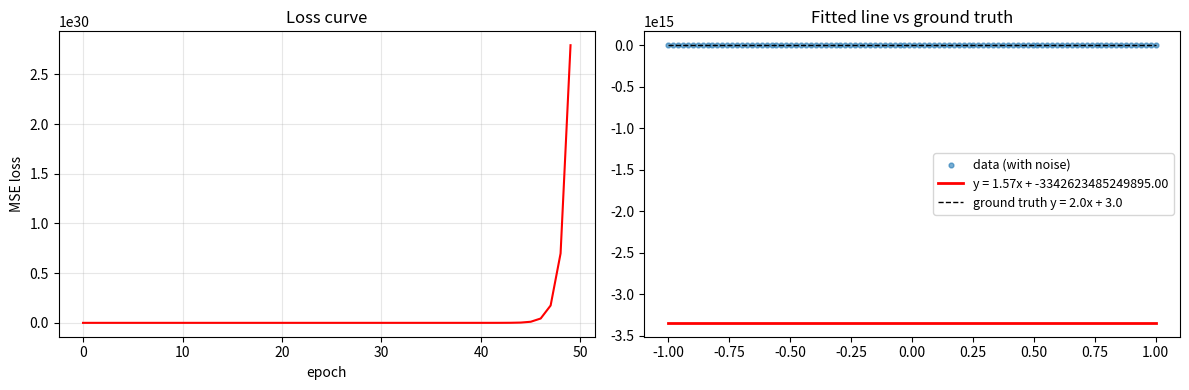

Recreate this plot in Python.
import numpy as np
import matplotlib.pyplot as plt

np.random.seed(42)


TRUE_W = 2.0
TRUE_B = 3.0


x = np.linspace(-1, 1, 100)
noise = np.random.randn(100) * 0.3
y = TRUE_W * x + TRUE_B + noise

w = 0.0
b = 0.0


lr = 1.5
epochs = 50

loss_history = []


for epoch in range(epochs):

    y_pred = w * x + b

    loss = np.mean((y_pred - y) ** 2)
    loss_history.append(loss)

    grad_w = np.mean(2 * (y_pred - y) * x)
    grad_b = np.mean(2 * (y_pred - y))

    w = w -  lr * grad_w
    b = b -  lr * grad_b

    if epoch % 50 == 0 or epoch == epochs - 1:
        print(f'epoch {epoch:3d} | loss {loss:8.4f} | w {w: 6.3f} | b {b: 6.3f}')


print ('\n训练结束')
print(f'真是直线: y = {TRUE_W}x + {TRUE_B}')
print(f'预测直线: y = {w: .3f}x + {b: .3f}')
print(f'起始 loss {loss_history[0]:.4f} -> 最终 loss {loss_history[-1]:.4f}')


fig, axes = plt.subplots(1, 2, figsize=(12, 4))

axes[0].plot(loss_history,color='red')
axes[0].set_xlabel('epoch')
axes[0].set_ylabel('MSE loss')
axes[0].set_title('Loss curve')
axes[0].grid(alpha=0.3)


axes[1].scatter(x, y, s=12, alpha=0.6, label="data (with noise)")
axes[1].plot(x, w * x + b, color="red", linewidth=2, label=f"y = {w:.2f}x + {b:.2f}")
axes[1].plot(x, TRUE_W * x + TRUE_B, color="black", linestyle="--", linewidth=1,
             label=f"ground truth y = {TRUE_W}x + {TRUE_B}")
axes[1].set_title("Fitted line vs ground truth")
axes[1].legend(fontsize=9)

plt.tight_layout()
plt.show()
